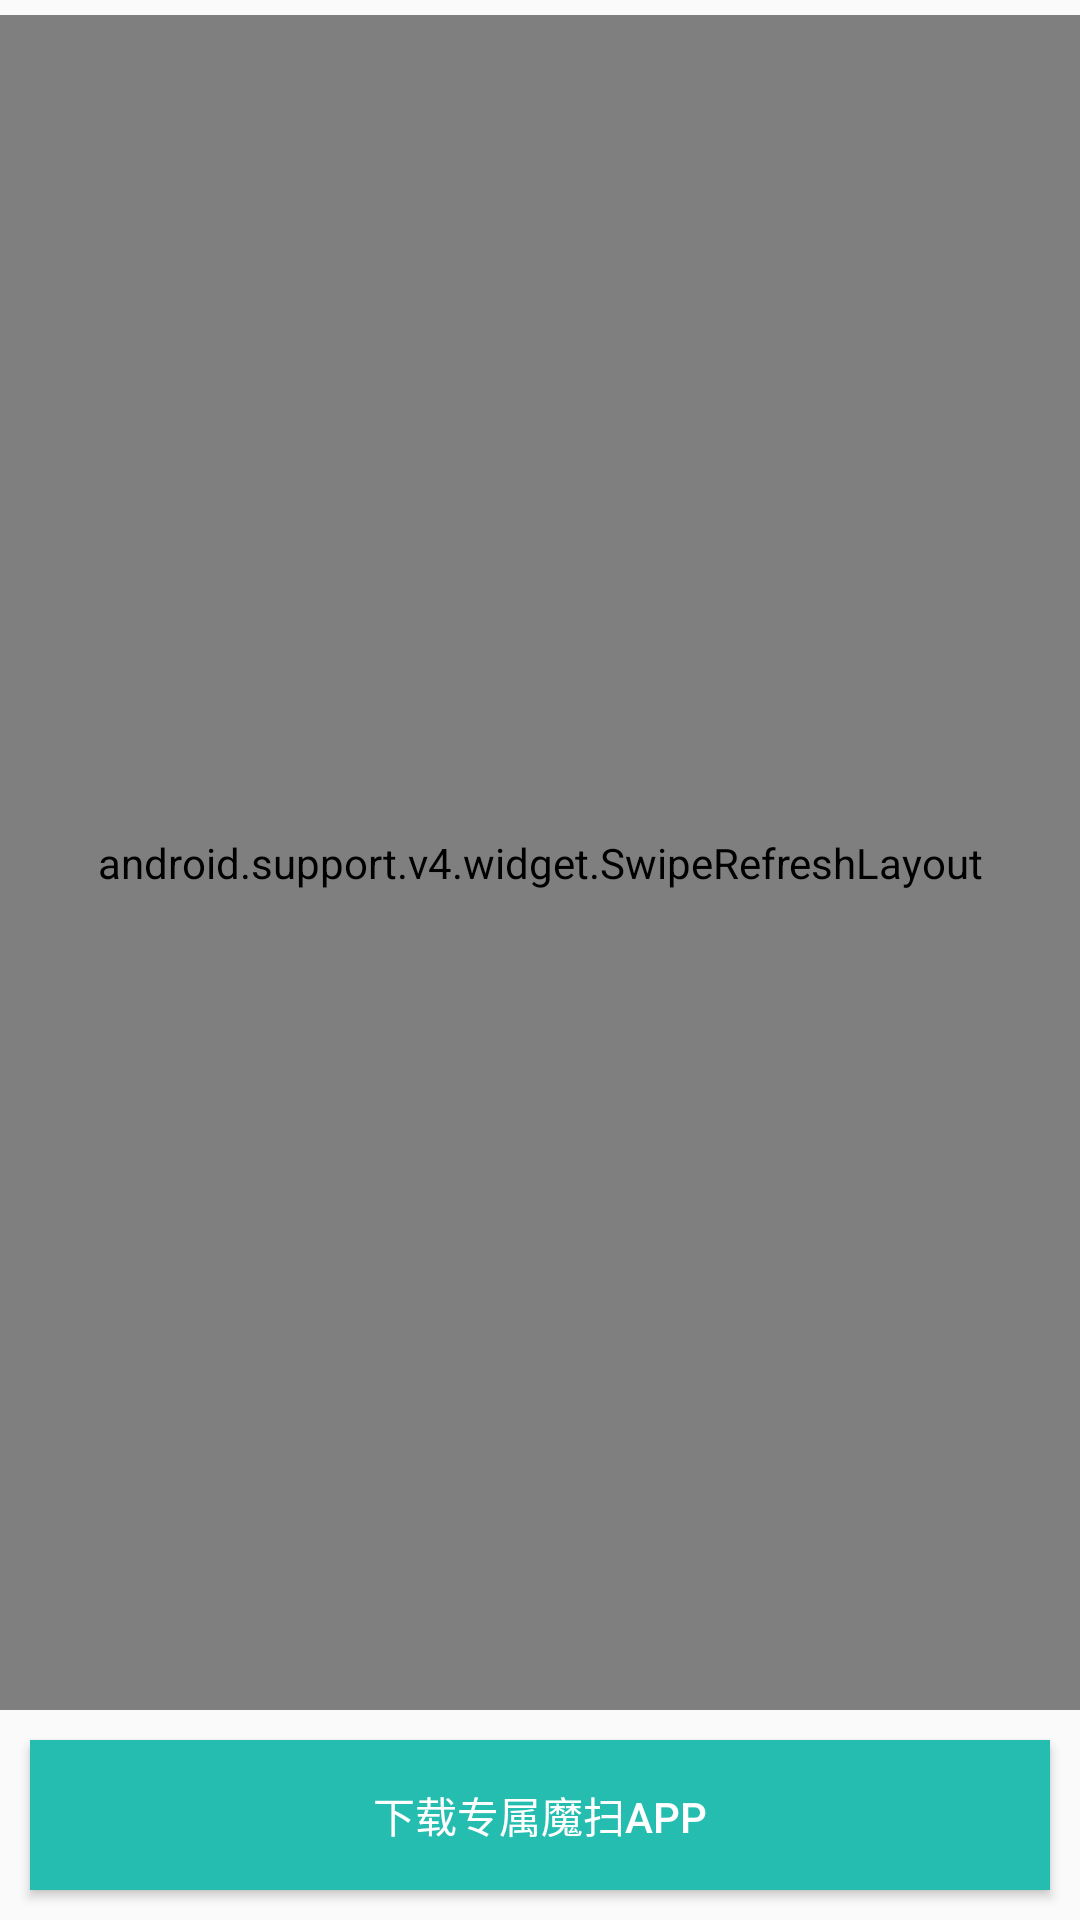

This screen was rendered from an Android layout file. Write that file and the resources it references.
<!-- AndroidManifest.xml: application theme AppTheme -->
<!-- res/layout/activity_images.xml -->
<?xml version="1.0" encoding="utf-8"?>
<android.support.v7.widget.LinearLayoutCompat
    xmlns:android="http://schemas.android.com/apk/res/android"
    android:layout_width="match_parent"
    android:layout_height="wrap_content"
    android:orientation="vertical">

    

    <android.support.v4.widget.SwipeRefreshLayout
        android:id="@+id/layout_swipe_refresh_images"
        android:layout_width="match_parent"
        android:layout_height="wrap_content"
        android:layout_weight="1"
        android:layout_marginTop="5dp">
        <android.support.v7.widget.RecyclerView
            android:id="@+id/image_list"
            android:layout_width="match_parent"
            android:layout_height="wrap_content">
        </android.support.v7.widget.RecyclerView>
    </android.support.v4.widget.SwipeRefreshLayout>

    <Button
        android:id="@+id/download_button"
        android:layout_width="match_parent"
        android:layout_height="50dp"
        android:layout_margin="10dp"
        android:textColor="#FFFFFF"
        android:text="下载专属魔扫APP"
        android:background="@drawable/splash"/>
</android.support.v7.widget.LinearLayoutCompat>
<!-- resources referenced by this layout -->
<resources>
  <!-- drawable splash: jpg bitmap (drawable, 1570 bytes) -->
  <style name="AppTheme" parent="Theme.AppCompat.Light.NoActionBar.FullScreen">
          
      </style>
  <style name="Theme.AppCompat.Light.NoActionBar.FullScreen" parent="@style/Theme.AppCompat.Light">
          <item name="windowNoTitle">true</item>
          <item name="windowActionBar">false</item>
          <item name="android:windowFullscreen">true</item>
          <item name="android:windowContentOverlay">@null</item>
      </style>
</resources>
